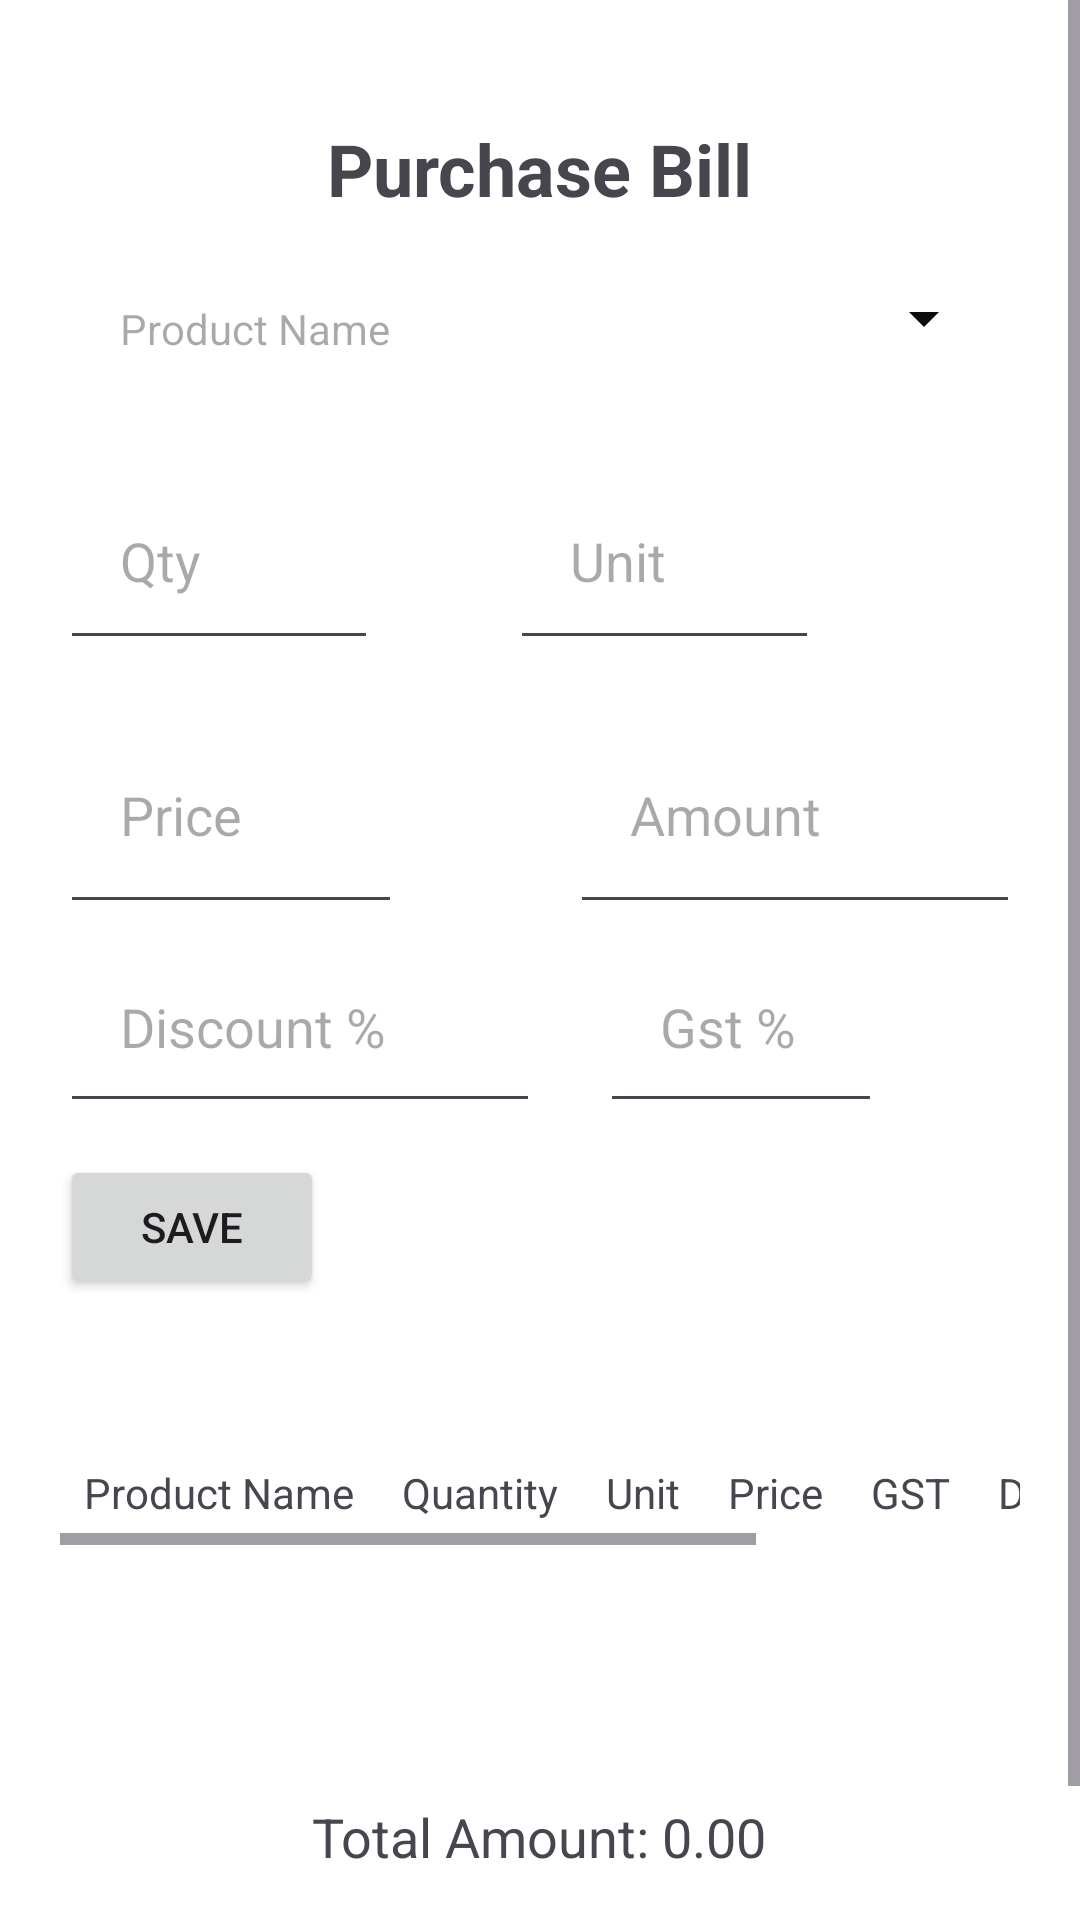

Here is an Android app screen rendered from its layout file. Give the layout XML and the strings, colors and styles it references.
<!-- AndroidManifest.xml: application theme Theme.Bill -->
<!-- res/layout/activity_pnew.xml -->
<ScrollView
    xmlns:android="http://schemas.android.com/apk/res/android"
    android:layout_width="match_parent"
    android:layout_height="match_parent"
    android:background="@color/white">

    <RelativeLayout
        android:id="@+id/back"
        android:layout_width="match_parent"
        android:layout_height="match_parent"
        android:layout_margin="20dp">

        
        <TextView
            android:layout_width="wrap_content"
            android:layout_height="wrap_content"
            android:text="Purchase Bill"
            android:textSize="24sp"
            android:textStyle="bold"
            android:layout_alignParentTop="true"
            android:layout_centerHorizontal="true"
            android:layout_marginTop="20dp"/>

        
        <RelativeLayout
            android:id="@+id/Product"
            android:layout_width="match_parent"
            android:layout_height="wrap_content"
            android:layout_below="@id/back"
            android:layout_marginTop="60dp">

            

            <ImageButton
                android:id="@+id/myImageButton"
                android:layout_width="64dp"
                android:layout_height="52dp"
                android:layout_alignParentEnd="true"
                android:background="@color/white"
                android:src="@drawable/ic_drop" />

            <TextView
                android:id="@+id/product_add"
                android:layout_width="300dp"
                android:layout_height="wrap_content"
                android:hint="Product Name"
                android:padding="20dp" />
        </RelativeLayout>

        
        <RelativeLayout
            android:id="@+id/Qty"
            android:layout_width="match_parent"
            android:layout_height="66dp"
            android:layout_below="@+id/Product"
            android:layout_marginTop="15dp">

            

            <EditText
                android:id="@+id/Qty_item1"
                android:layout_width="106dp"
                android:layout_height="match_parent"
                android:hint="Qty"
                android:inputType="number|text"
                android:padding="20dp" />

            <EditText
                android:id="@+id/Unit"
                android:layout_width="103dp"
                android:layout_height="match_parent"
                android:layout_marginLeft="150dp"
                android:hint="Unit"
                android:padding="20dp" />
        </RelativeLayout>

        
        <RelativeLayout
            android:id="@+id/Amount1"
            android:layout_width="match_parent"
            android:layout_height="73dp"
            android:layout_below="@+id/Qty"
            android:layout_marginTop="15dp">

            

            <EditText
                android:id="@+id/Price"
                android:layout_width="114dp"
                android:layout_height="match_parent"
                android:layout_marginLeft="0dp"
                android:hint="Price"
                android:inputType="number|text"
                android:padding="20dp" />

            <EditText
                android:id="@+id/Amount"
                android:layout_width="200dp"
                android:layout_height="match_parent"
                android:layout_marginLeft="170dp"
                android:hint="Amount"
                android:inputType="number|text"
                android:padding="20dp" />
        </RelativeLayout>

        
        <RelativeLayout
            android:layout_width="match_parent"
            android:layout_height="wrap_content"
            android:layout_marginTop="290dp">

            

            <EditText
                android:id="@+id/Discount"
                android:layout_width="160dp"
                android:layout_height="wrap_content"
                android:hint="Discount %"
                android:inputType="number|text"
                android:padding="20dp" />

            <EditText
                android:id="@+id/Gst"
                android:layout_width="94dp"
                android:layout_height="wrap_content"
                android:layout_marginLeft="180dp"
                android:hint="Gst %"
                android:inputType="number|text"
                android:padding="20dp" />
        </RelativeLayout>

        
        <RelativeLayout
            android:layout_width="match_parent"
            android:layout_height="wrap_content"
            android:layout_marginTop="350dp">

            

            <Button
                android:id="@+id/buttonSave"
                android:layout_width="wrap_content"
                android:layout_height="wrap_content"
                android:layout_marginTop="15dp"
                android:text="Save" />


        </RelativeLayout>

        
        <RelativeLayout
            android:layout_width="match_parent"
            android:layout_height="match_parent"
            android:layout_marginTop="460dp">

            

            <HorizontalScrollView
                android:id="@+id/horizontalScrollView"
                android:layout_width="match_parent"
                android:layout_height="match_parent">

                <TableLayout
                    android:id="@+id/tableLayout"
                    android:layout_width="wrap_content"
                    android:layout_height="wrap_content"
                    android:stretchColumns="*">

                    
                    
                    <TableRow
                        android:layout_width="match_parent"
                        android:layout_height="wrap_content">

                        <TextView
                            android:id="@+id/productNameTextView"
                            android:layout_width="wrap_content"
                            android:layout_height="wrap_content"
                            android:padding="8dp"
                            android:text="Product Name" />

                        <TextView
                            android:id="@+id/qtyTextView"
                            android:layout_width="wrap_content"
                            android:layout_height="wrap_content"
                            android:padding="8dp"
                            android:text="Quantity" />

                        <TextView
                            android:id="@+id/unitTextView"
                            android:layout_width="wrap_content"
                            android:layout_height="wrap_content"
                            android:padding="8dp"
                            android:text="Unit" />

                        <TextView
                            android:id="@+id/priceTextView"
                            android:layout_width="wrap_content"
                            android:layout_height="wrap_content"
                            android:padding="8dp"
                            android:text="Price" />

                        <TextView
                            android:id="@+id/gstTextView"
                            android:layout_width="wrap_content"
                            android:layout_height="wrap_content"
                            android:padding="8dp"
                            android:text="GST" />

                        <TextView
                            android:id="@+id/discountTextView"
                            android:layout_width="wrap_content"
                            android:layout_height="wrap_content"
                            android:padding="8dp"
                            android:text="Discount" />

                        <TextView
                            android:id="@+id/amountTextView"
                            android:layout_width="wrap_content"
                            android:layout_height="wrap_content"
                            android:padding="8dp"
                            android:text="Amount" />

                        

                    </TableRow>
                    

                </TableLayout>
            </HorizontalScrollView>
        </RelativeLayout>

        
        <RelativeLayout
            android:id="@+id/totalAmountLayout"
            android:layout_width="match_parent"
            android:layout_height="wrap_content"
            android:layout_below="@+id/horizontalScrollView"
            android:layout_marginTop="580dp">

            

            <TextView
                android:id="@+id/totalAmountTextView"
                android:layout_width="wrap_content"
                android:layout_height="wrap_content"
                android:layout_centerHorizontal="true"
                android:text="Total Amount: 0.00"
                android:textSize="18sp" />

            <Button
                android:id="@+id/buttonAdd"
                android:layout_width="match_parent"
                android:layout_height="wrap_content"
                android:layout_marginLeft="0dp"
                android:layout_marginTop="40dp"
                android:layout_toEndOf="@+id/buttonSave"
                android:text="Final Sumbit" />
        </RelativeLayout>

    </RelativeLayout>
</ScrollView>
<!-- resources referenced by this layout -->
<resources>
  <color name="white">#FFFFFFFF</color>
  <!-- drawable ic_drop (drawable) -->
  <vector android:height="24dp" android:tint="#0C0C11"
      android:viewportHeight="24" android:viewportWidth="24"
      android:width="24dp" xmlns:android="http://schemas.android.com/apk/res/android">
      <path android:fillColor="@android:color/white" android:pathData="M7,10l5,5 5,-5z"/>
  </vector>
  <style name="Theme.Bill" parent="Base.Theme.MyApplication" />
  <style name="Base.Theme.MyApplication" parent="Theme.Material3.DayNight.NoActionBar">
          
          
      </style>
</resources>
